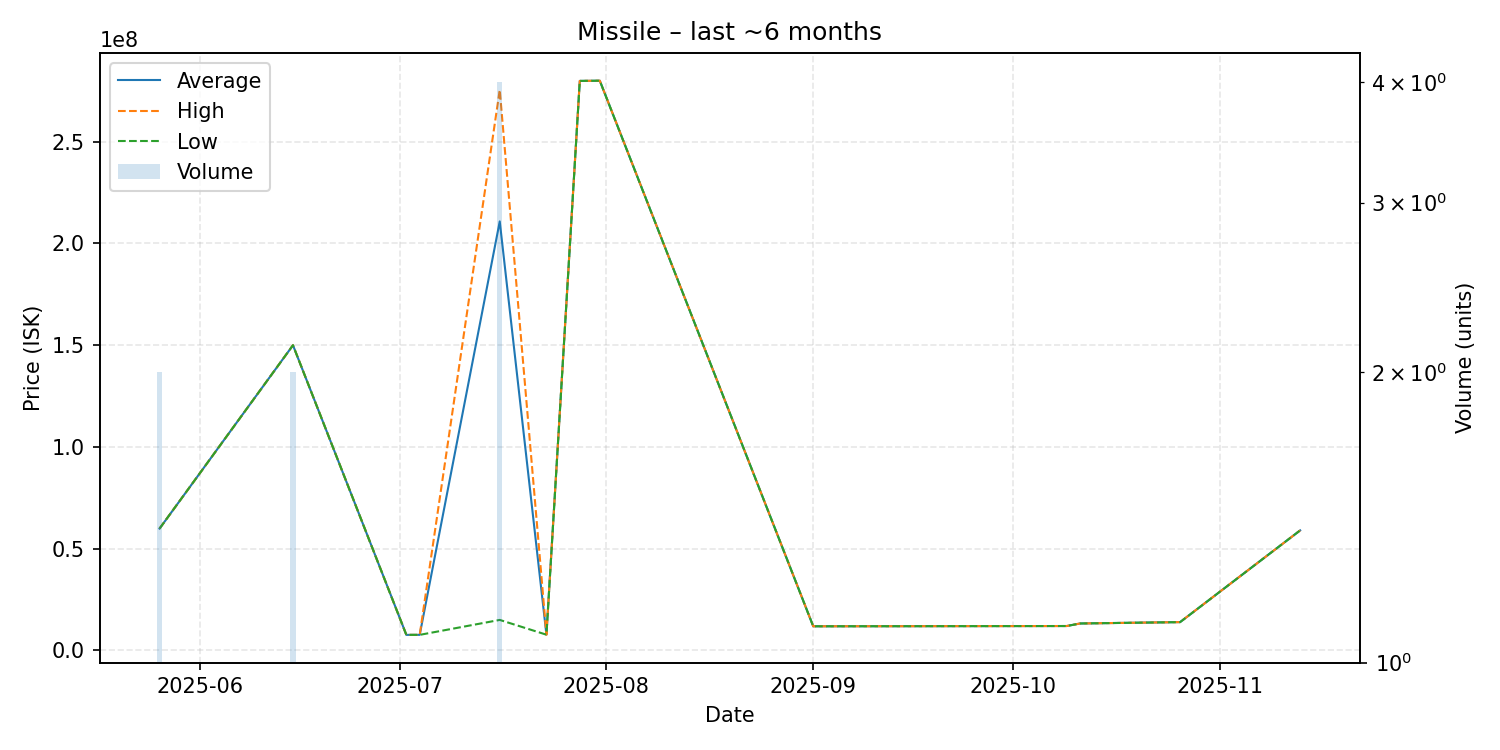

The table this chart was drawn from, first rows:
date, average, highest, lowest, order_count, volume
2025-05-26, 59900000, 59900000, 59900000, 1, 2
2025-06-15, 150000000, 150000000, 150000000, 1, 2
2025-07-02, 7651000, 7651000, 7651000, 1, 1
2025-07-04, 7656000, 7656000, 7656000, 1, 1
2025-07-16, 210850000, 275500000, 15000000, 4, 4
2025-07-23, 7742000, 7742000, 7742000, 1, 1
2025-07-28, 279900000, 279900000, 279900000, 1, 1
2025-07-31, 280000000, 280000000, 280000000, 1, 1
2025-09-01, 11870000, 11870000, 11870000, 1, 1
2025-10-09, 12000000, 12000000, 12000000, 1, 1
2025-10-11, 13250000, 13250000, 13250000, 1, 1
2025-10-26, 13920000, 13920000, 13920000, 1, 1
2025-11-13, 59000000, 59000000, 59000000, 1, 1
